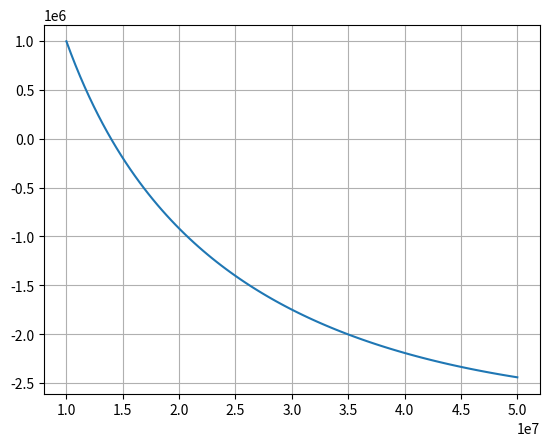

This figure's Python source:
import numpy as np
import sympy
from matplotlib import pyplot as plt

#課題２より#################################################
#環境についてのパラメタ
R_0 = 8314.3 # J/(kmolK) 
gam = 1.4 #比熱比

#燃焼室
p_c = 10e6 #燃焼室圧力　Pa
MR_c = 4.4 #燃焼室質量混合比(o/f)

#推進剤に関するパラメタ
#酸化剤　F2
W_o = 38# 単位[kg/kmol]　酸化剤剤分子量
rho_o = 1510# 単位[kg/m3]　酸化剤密度

#燃料　H2
W_f = 2# 単位[kg/kmol]　燃料分子量
rho_f = 71# 単位[kg/m3]　燃料密度

############################################################

#プリバーナ
MR_b = 0.9 #ガスジェネレータ質量混合比(o/f)
p_b = sympy.Symbol("p_b")
nR = MR_b*W_f/W_o
M = 1/(1+nR)* W_f + nR/(1+nR)*W_o


#圧力損失
alpha = 0.2
beta = 0.2
gamma = 0.4


#タービン諸元
p_1 = p_b #タービン入口圧力
T_1 = 1000 #タービン入口温度
# T_2 = #タービン出口温度
eta_t = 0.75
C_p = gam / (gam-1) * R_0/M #定圧モル比熱

#ポンプ諸元
eta_pdo = 0.7
eta_po = 0.7
eta_pf = 0.7

#質量流量
G_bf = 1
G_cf = G_bf
G_bo = MR_b
G_co = G_cf*MR_c
G_f = G_cf

dp_ic = alpha*p_c
dp_ib = beta*p_b
dp_cool = gamma*p_c
p_pf = dp_cool + dp_ib + p_b
p_2 = p_c +dp_ic #タービン出口圧力
p_po = dp_ic + p_c
dp_pdo = dp_ib + p_b - p_po




eq = G_bo*dp_pdo/rho_o/eta_pdo + (G_co + G_bo)*p_po/rho_o/eta_po + G_f*p_pf/rho_f/eta_pf - (G_bo + G_bf)*C_p*eta_t*T_1*(1-(p_2/p_1)**((gam-1)/gam))
# fa = sympy.solve(eq,p_b)
# print(fa)
pb_lst = np.linspace(1e7, 5e7, 100)
vallst = []
for val in pb_lst:
    vallst.append(eq.subs(p_b,val))

fig,ax = plt.subplots()
ax.plot(pb_lst, vallst)
ax.grid()
plt.show()
mn = 1e7
mx = 1.5e7
mean = (mn + mx)/2
while abs(eq.subs(p_b, mean)) > 10**-6:
    mean = (mn + mx)/2
    if eq.subs(p_b, mean)< 0 :
        mx = mean
    else :
        mn = mean
print(mean)        
    
 
dp_ic = alpha*p_c
dp_ig = p_b
dp_cool = gamma*p_c

p_po = dp_ig + p_b
p_pf = dp_ic + dp_cool + p_c

print("p_po:", p_po)
print("p_pf:", p_pf)
